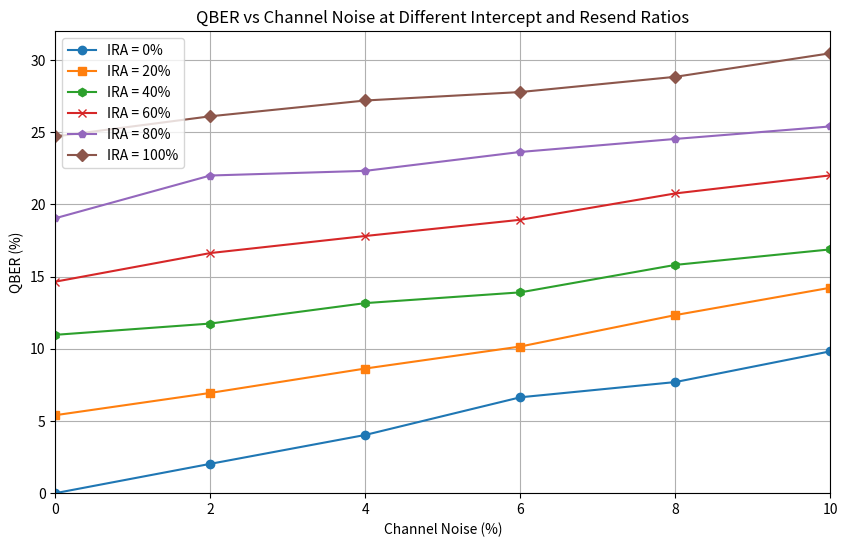

Write the Python code that produced this figure.
import matplotlib.pyplot as plt
import numpy as np


qber_0 = [0, 2.783203125, 5.400390625, 8.7890625, 10.966796875, 12.79296875, 
          14.6484375, 15.91796875, 19.04296875, 21.09375, 24.70703125]

# Data for Channel noise = 1%
qber_1 = [1.26953125, 3.61328125, 6.34765625, 9.66796875, 11.71875, 12.890625, 
          16.11328125, 17.138671875, 20.615234375, 23.076171875, 25.146484375]

# Data for Channel noise = 2%
qber_2 = [2.03125, 4.19921875, 6.943359375, 9.287109375, 11.748046875, 14.00390625, 
          16.630859375, 18.642578125, 22.001953125, 24.130859375, 26.103515625]

# Data for Channel noise = 3%
qber_3 = [3.0150494, 5.048828125, 8.076171875, 10.107421875, 11.904296875, 14.5703125, 17.119140625, 19.99023437, 22.607421875, 24.873046875, 27.109375]

# Data for Channel noise = 4%
qber_4 = [4.033203125, 5.888671875, 8.6328125, 10.615234375, 13.1640625, 15.380859375, 
          17.8125, 20.380859375, 22.32421875, 24.6484375, 27.197265625]

# Data for Channel noise = 5%
qber_5 = [5.048828125, 7.333984375, 9.375, 11.533203125, 14.033203125, 15.8984375, 
          18.017578125, 21.09375, 23.125, 25.498046875, 27.71484375]

qber_6 = [
    6.640625,
    7.8125,
    10.15625,
    11.650390625,
    13.908203125,
    16.337890625,
    18.935546875,
    21.97265625,
    23.6328125,
    25.43359375,
    27.783203125,
]

qber_8 = [
    7.6953125,
    10.78125,
    12.333984375,
    14.765625,
    15.810546875,
    19.7265625,
    20.76171875,
    22.63671875,
    24.53515625,
    25.78125,
    28.837890625,
]

qber_10 = [
    9.82421875,
    11.97265625,
    14.228515625,
    14.61875,
    16.884765625,
    20.8984375,
    22.01171875,
    23.7890625,
    25.400390625,
    27.255859375,
    30.46875,
]


# Data arrays for Channel Noise levels and respective QBER values at specific Intercept and Resend Ratios
channel_noise_levels = [0, 2, 4, 6, 8, 10]

qber_intercept_0 = [qber_0[0], qber_2[0], qber_4[0], qber_6[0], qber_8[0], qber_10[0]]
qber_intercept_20 = [qber_0[2], qber_2[2], qber_4[2], qber_6[2], qber_8[2], qber_10[2]]
qber_intercept_40 = [qber_0[4], qber_2[4],  qber_4[4], qber_6[4], qber_8[4], qber_10[4]]
qber_intercept_60 = [qber_0[6], qber_2[6], qber_4[6], qber_6[6], qber_8[6], qber_10[6]]
qber_intercept_80 = [qber_0[8], qber_2[8], qber_4[8], qber_6[8], qber_8[8], qber_10[8]]
qber_intercept_100 = [qber_0[10], qber_2[10], qber_4[10], qber_6[10], qber_8[10], qber_10[10]]

# Plotting the data for each Intercept and Resend Ratio
plt.figure(figsize=(10, 6))
plt.plot(channel_noise_levels, qber_intercept_0, marker='o', label='IRA = 0%')
plt.plot(channel_noise_levels, qber_intercept_20, marker='s', label='IRA = 20%')
plt.plot(channel_noise_levels, qber_intercept_40, marker='h', label='IRA = 40%')
plt.plot(channel_noise_levels, qber_intercept_60, marker='x', label='IRA = 60%')
plt.plot(channel_noise_levels, qber_intercept_80, marker='p', label='IRA = 80%')
plt.plot(channel_noise_levels, qber_intercept_100, marker='D', label='IRA = 100%')

# Setting the plot limits and ticks
plt.xlim(0, 10)
plt.ylim(0, 32)
plt.xticks(channel_noise_levels)
plt.yticks(np.arange(0, 32, 5))

# Adding labels, title, and legend
plt.xlabel('Channel Noise (%)')
plt.ylabel('QBER (%)')
plt.title('QBER vs Channel Noise at Different Intercept and Resend Ratios')
plt.legend()
plt.grid(True)
plt.savefig('QBER_vs_Channel_Noise_Different_Intercept_and_Resend_Ratios.png', format='png', bbox_inches="tight", dpi=300)

# Display the plot
plt.show()
